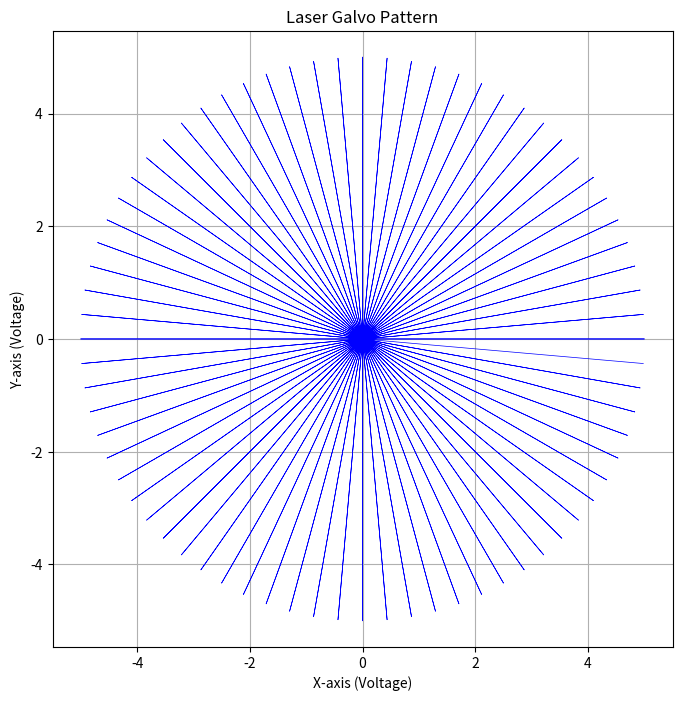

Here is the Python script that generated this plot:
import numpy as np
import matplotlib.pyplot as plt

# Parameters
radius_max = 5  # Maximum radius
increment = 5
steps = 360 // increment     # Number of lines
points_per_line = 100  # Points along each radial line

# Initialize arrays to store the pattern
x_values = []
y_values = []

# Generate pattern
angles = np.linspace(0, 2 * np.pi, steps, endpoint=False)  # Angles in radians
for angle in angles:
    r = np.linspace(0, radius_max, points_per_line)  # Ramp signal for radius
    x = r * np.cos(angle)  # X-coordinates
    y = r * np.sin(angle)  # Y-coordinates
    x_values.extend(x)
    y_values.extend(y)

# Plot the pattern
plt.figure(figsize=(8, 8))
plt.plot(x_values, y_values, color='blue', linewidth=0.5)
plt.title("Laser Galvo Pattern")
plt.xlabel("X-axis (Voltage)")
plt.ylabel("Y-axis (Voltage)")
plt.axis("equal")
plt.grid()
plt.show()
